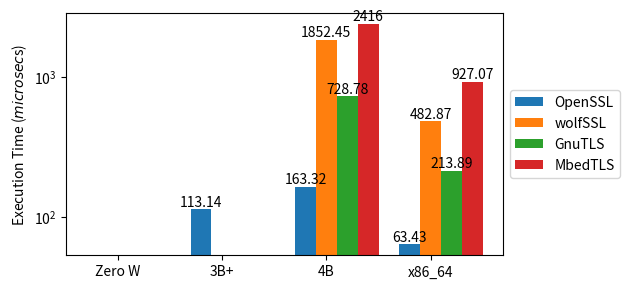

This chart was generated by the following Python code:
"""
=============================
Grouped bar chart with labels
=============================

This example shows a how to create a grouped bar chart and how to annotate
bars with labels.
"""

# data from https://allisonhorst.github.io/palmerpenguins/

import matplotlib.pyplot as plt
import numpy as np

devs = ("Zero W", "3B+", "4B", "x86_64")
libs = {
    'OpenSSL': (0, 113.14, 163.32, 63.43),
    'wolfSSL': (0, 0, 1852.45, 482.87),
    'GnuTLS': (0, 0, 728.78, 213.89),
    'MbedTLS': (0, 0, 2416.00, 927.07),
}

x = np.arange(len(devs))  # the label locations
width = 0.2  # the width of the bars
multiplier = 0

fig, ax = plt.subplots(layout='tight')

for attribute, measurement in libs.items():
    offset = width * multiplier
    rects = ax.bar(x + offset, measurement, width, label=attribute)
    ax.bar_label(rects, label_type='edge')
    multiplier += 1

# Add some text for labels, title and custom x-axis tick labels, etc.
ax.set_ylabel(r'Execution Time ($microsec$s)')
# ax.set_title('Penguin attributes by species')
ax.set_xticks(x + width, devs)
# ax.legend(loc='upper right', ncols=3)
# ax.set_ylim(0, 10)
ax.set_yscale('log')
ax.minorticks_off()

# fig.set_figwidth(4) 
fig.set_figheight(3) 

# # Shrink current axis by 20%
# box = ax.get_position()
# ax.set_position([box.x0, box.y0, box.width * 0.9, box.height * 0.5])

# Put a legend to the right of the current axis
ax.legend(loc='center left', bbox_to_anchor=(1, 0.5))

plt.show()

# %%
#
# .. admonition:: References
#
#    The use of the following functions, methods, classes and modules is shown
#    in this example:
#
#    - `matplotlib.axes.Axes.bar` / `matplotlib.pyplot.bar`
#    - `matplotlib.axes.Axes.bar_label` / `matplotlib.pyplot.bar_label`
